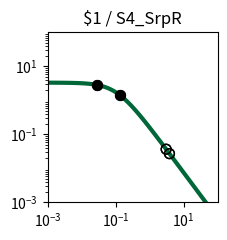

Reproduce this figure in Python. (Note: this script raises an exception after producing the figure.)
import matplotlib.pyplot as plt
import matplotlib.ticker as ticker
import numpy as np

fig, ax = plt.subplots(figsize=(2.5,2.5))

plt.xlim(1.000000e-03, 1.000000e+02)
plt.ylim(1.000000e-03, 1.000000e+02)

x = np.array([1.000000e-03,1.122018e-03,1.258925e-03,1.412538e-03,1.584893e-03,1.778279e-03,1.995262e-03,2.238721e-03,2.511886e-03,2.818383e-03,3.162278e-03,3.548134e-03,3.981072e-03,4.466836e-03,5.011872e-03,5.623413e-03,6.309573e-03,7.079458e-03,7.943282e-03,8.912509e-03,1.000000e-02,1.122018e-02,1.258925e-02,1.412538e-02,1.584893e-02,1.778279e-02,1.995262e-02,2.238721e-02,2.511886e-02,2.818383e-02,3.162278e-02,3.548134e-02,3.981072e-02,4.466836e-02,5.011872e-02,5.623413e-02,6.309573e-02,7.079458e-02,7.943282e-02,8.912509e-02,1.000000e-01,1.122018e-01,1.258925e-01,1.412538e-01,1.584893e-01,1.778279e-01,1.995262e-01,2.238721e-01,2.511886e-01,2.818383e-01,3.162278e-01,3.548134e-01,3.981072e-01,4.466836e-01,5.011872e-01,5.623413e-01,6.309573e-01,7.079458e-01,7.943282e-01,8.912509e-01,1.000000e+00,1.122018e+00,1.258925e+00,1.412538e+00,1.584893e+00,1.778279e+00,1.995262e+00,2.238721e+00,2.511886e+00,2.818383e+00,3.162278e+00,3.548134e+00,3.981072e+00,4.466836e+00,5.011872e+00,5.623413e+00,6.309573e+00,7.079458e+00,7.943282e+00,8.912509e+00,1.000000e+01,1.122018e+01,1.258925e+01,1.412538e+01,1.584893e+01,1.778279e+01,1.995262e+01,2.238721e+01,2.511886e+01,2.818383e+01,3.162278e+01,3.548134e+01,3.981072e+01,4.466836e+01,5.011872e+01,5.623413e+01,6.309573e+01,7.079458e+01,7.943282e+01,8.912509e+01,1.000000e+02,])
y = np.array([3.307882e+00,3.306860e+00,3.305668e+00,3.304278e+00,3.302657e+00,3.300766e+00,3.298562e+00,3.295992e+00,3.292998e+00,3.289509e+00,3.285446e+00,3.280715e+00,3.275210e+00,3.268807e+00,3.261365e+00,3.252719e+00,3.242685e+00,3.231049e+00,3.217571e+00,3.201980e+00,3.183969e+00,3.163199e+00,3.139293e+00,3.111840e+00,3.080394e+00,3.044480e+00,3.003601e+00,2.957248e+00,2.904916e+00,2.846123e+00,2.780431e+00,2.707482e+00,2.627023e+00,2.538946e+00,2.443320e+00,2.340419e+00,2.230749e+00,2.115053e+00,1.994311e+00,1.869713e+00,1.742620e+00,1.614509e+00,1.486904e+00,1.361306e+00,1.239122e+00,1.121606e+00,1.009810e+00,9.045604e-01,8.064411e-01,7.158031e-01,6.327815e-01,5.573235e-01,4.892219e-01,4.281494e-01,3.736924e-01,3.253809e-01,2.827147e-01,2.451841e-01,2.122869e-01,1.835396e-01,1.584863e-01,1.367034e-01,1.178027e-01,1.014317e-01,8.727375e-02,7.504579e-02,6.449685e-02,5.540537e-02,4.757667e-02,4.084028e-02,3.504747e-02,3.006876e-02,2.579175e-02,2.211901e-02,1.896625e-02,1.626065e-02,1.393938e-02,1.194828e-02,1.024071e-02,8.776520e-03,7.521202e-03,6.445084e-03,5.522678e-03,4.732095e-03,4.054547e-03,3.473910e-03,2.976349e-03,2.549997e-03,2.184679e-03,1.871667e-03,1.603481e-03,1.373707e-03,1.176846e-03,1.008189e-03,8.636958e-04,7.399069e-04,6.338565e-04,5.430038e-04,4.651715e-04,3.984940e-04,3.413731e-04,])
c = "#006838"

hi_x = np.array([1.326451e-01,1.326451e-01,2.793064e-02,2.793064e-02,])
hi_y = np.array([1.429568e+00,1.429568e+00,2.850975e+00,2.850975e+00,])
lo_x = np.array([3.064078e+00,3.064078e+00,3.837018e+00,3.837018e+00,])
lo_y = np.array([3.654861e-02,3.654861e-02,2.709078e-02,2.709078e-02,])

plt.loglog(x,y,lw=3,color=c)
plt.scatter(hi_x,hi_y,marker='o',s=50,color='black',zorder=10)
plt.scatter(lo_x,lo_y,marker='o',s=50,edgecolors='black',color='none',zorder=10)

plt.title("$1 / S4_SrpR")

ax.xaxis.set_major_locator(ticker.LogLocator(numticks=3))
ax.yaxis.set_major_locator(ticker.LogLocator(numticks=3))

ax.set_aspect('equal')
plt.tight_layout()

plt.savefig("/home/<user>/output/response_plot_$1_S4_SrpR.png", bbox_inches='tight')
